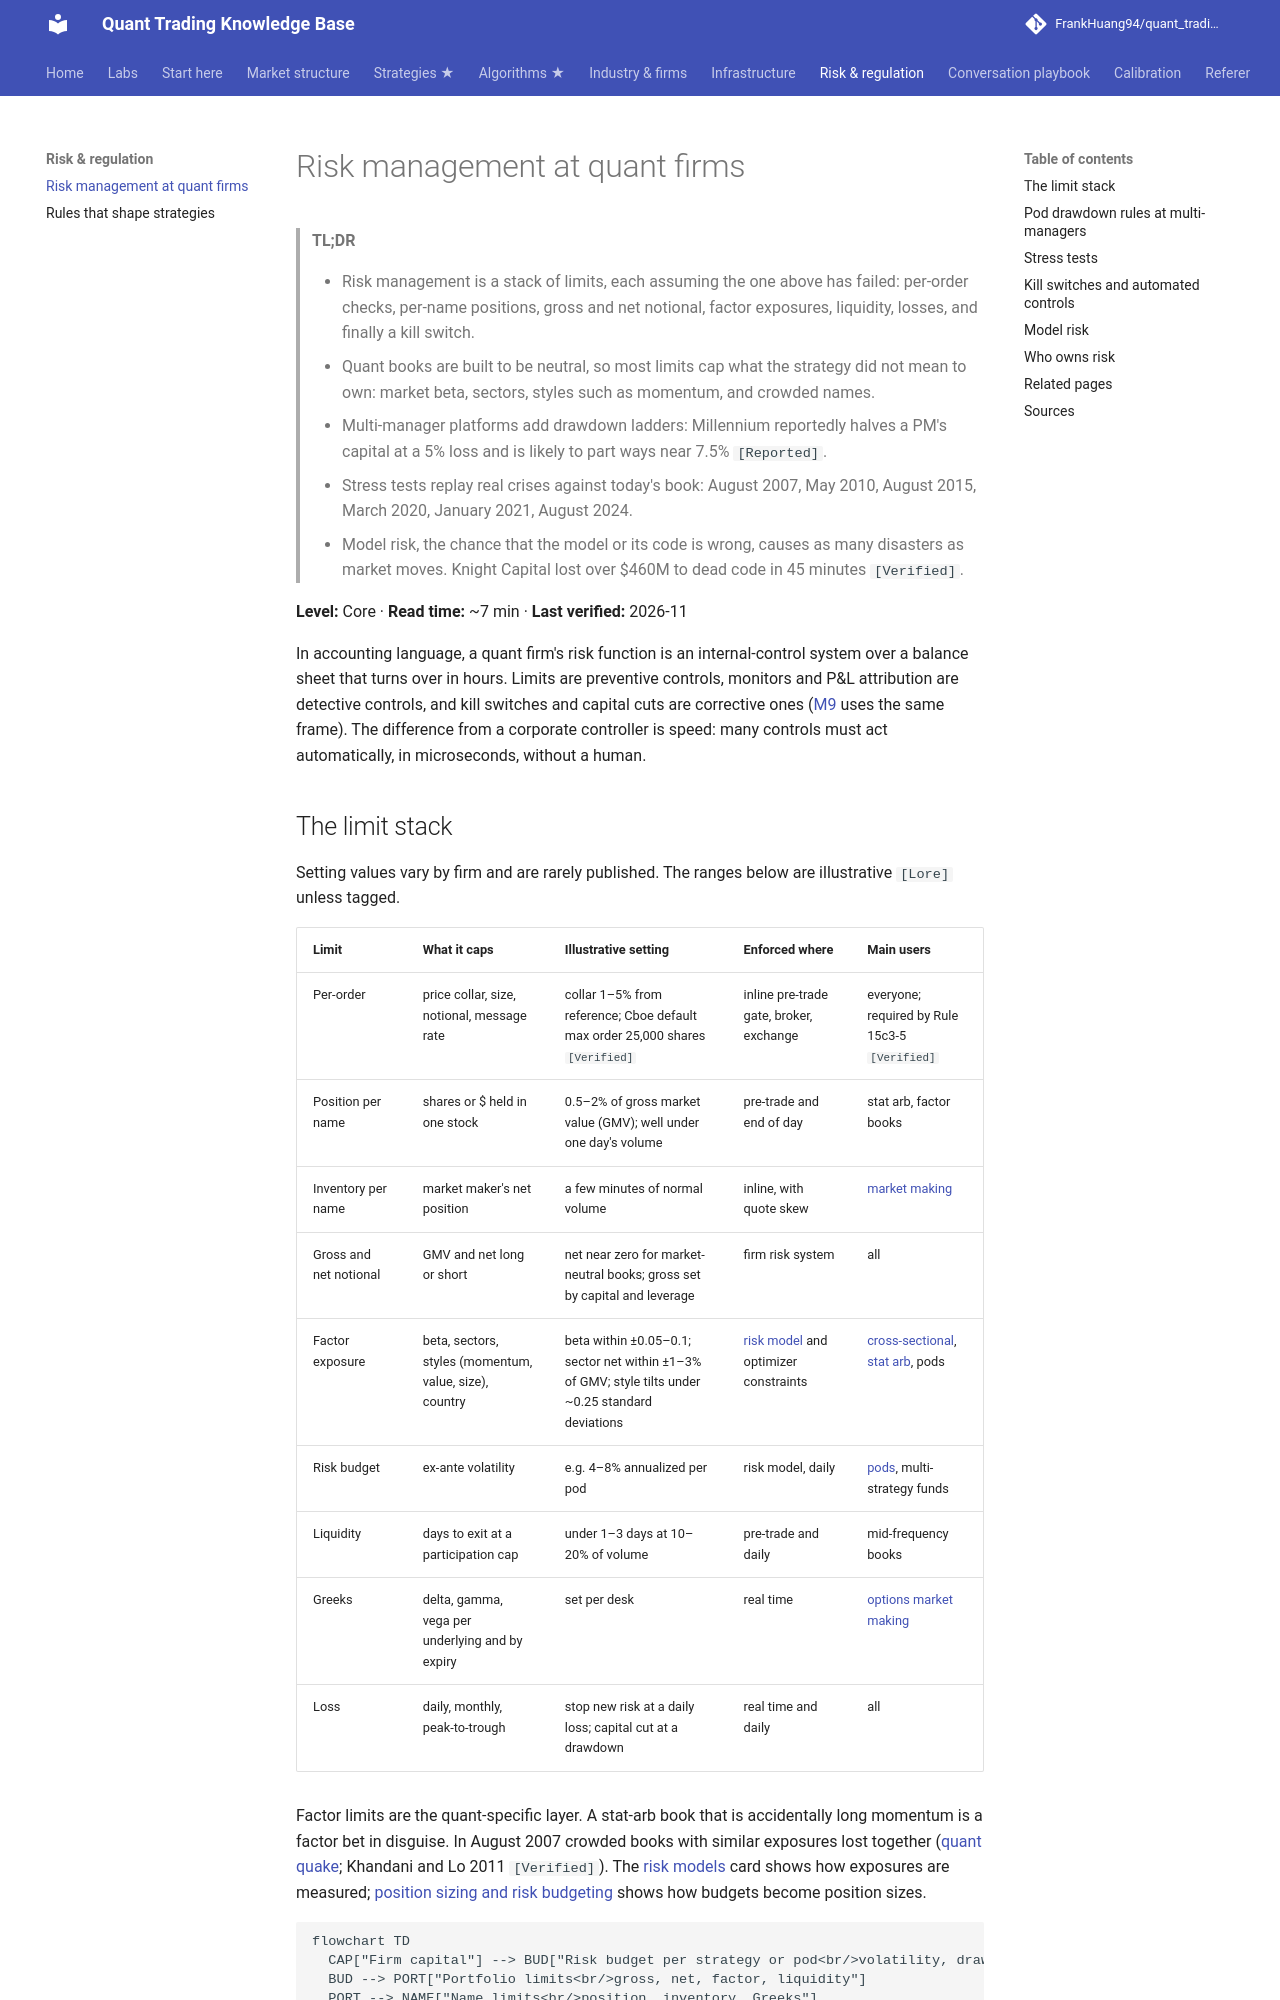

repository: FrankHuang94/quant_trading_claude · page: 06-risk-and-regulation/risk-management-at-quant-firms/index.html · generator: mkdocs

# Risk management at quant firms

> **TL;DR**
>
> - Risk management is a stack of limits, each assuming the one above has failed: per-order checks, per-name positions, gross and net notional, factor exposures, liquidity, losses, and finally a kill switch.
> - Quant books are built to be neutral, so most limits cap what the strategy did not mean to own: market beta, sectors, styles such as momentum, and crowded names.
> - Multi-manager platforms add drawdown ladders: Millennium reportedly halves a PM's capital at a 5% loss and is likely to part ways near 7.5% `[Reported]`.
> - Stress tests replay real crises against today's book: August 2007, May 2010, August 2015, March 2020, January 2021, August 2024.
> - Model risk, the chance that the model or its code is wrong, causes as many disasters as market moves. Knight Capital lost over \$460M to dead code in 45 minutes `[Verified]`.

**Level:** Core · **Read time:** ~7 min · **Last verified:** 2026-11

In accounting language, a quant firm's risk function is an internal-control system over a balance sheet that turns over in hours. Limits are preventive controls, monitors and P&L attribution are detective controls, and kill switches and capital cuts are corrective ones ([M9](../03-algorithms/f-market-making-and-hft-algorithms/algorithmic-risk-controls.md) uses the same frame). The difference from a corporate controller is speed: many controls must act automatically, in microseconds, without a human.

## The limit stack

Setting values vary by firm and are rarely published. The ranges below are illustrative `[Lore]` unless tagged.

| Limit | What it caps | Illustrative setting | Enforced where | Main users |
|---|---|---|---|---|
| Per-order | price collar, size, notional, message rate | collar 1–5% from reference; Cboe default max order 25,000 shares `[Verified]` | inline pre-trade gate, broker, exchange | everyone; required by Rule 15c3-5 `[Verified]` |
| Position per name | shares or \$ held in one stock | 0.5–2% of gross market value (GMV); well under one day's volume | pre-trade and end of day | stat arb, factor books |
| Inventory per name | market maker's net position | a few minutes of normal volume | inline, with quote skew | [market making](../09-reference/glossary.md#market-making) |
| Gross and net notional | GMV and net long or short | net near zero for market-neutral books; gross set by capital and leverage | firm risk system | all |
| Factor exposure | beta, sectors, styles (momentum, value, size), country | beta within ±0.05–0.1; sector net within ±1–3% of GMV; style tilts under ~0.25 standard deviations | [risk model](../03-algorithms/d-portfolio-construction/risk-models.md) and optimizer constraints | [cross-sectional](../02-strategies/d-mid-frequency-alpha/cross-sectional-alpha-and-neutralization.md), [stat arb](../02-strategies/c-statistical-arbitrage/stat-arb-overview-and-history.md), pods |
| Risk budget | ex-ante volatility | e.g. 4–8% annualized per pod | risk model, daily | [pods](../09-reference/glossary.md#pod), multi-strategy funds |
| Liquidity | days to exit at a participation cap | under 1–3 days at 10–20% of volume | pre-trade and daily | mid-frequency books |
| Greeks | delta, gamma, vega per underlying and by expiry | set per desk | real time | [options market making](../02-strategies/a-liquidity-provision/options-market-making.md) |
| Loss | daily, monthly, peak-to-trough | stop new risk at a daily loss; capital cut at a drawdown | real time and daily | all |

Factor limits are the quant-specific layer. A stat-arb book that is accidentally long momentum is a factor bet in disguise. In August 2007 crowded books with similar exposures lost together ([quant quake](../09-reference/glossary.md#quant-quake); Khandani and Lo 2011 `[Verified]`). The [risk models](../03-algorithms/d-portfolio-construction/risk-models.md) card shows how exposures are measured; [position sizing and risk budgeting](../03-algorithms/d-portfolio-construction/position-sizing-and-risk-budgeting.md) shows how budgets become position sizes.

```mermaid
flowchart TD
  CAP["Firm capital"] --> BUD["Risk budget per strategy or pod<br/>volatility, drawdown ladder"]
  BUD --> PORT["Portfolio limits<br/>gross, net, factor, liquidity"]
  PORT --> NAME["Name limits<br/>position, inventory, Greeks"]
  NAME --> ORD["Order gate<br/>collar, size, rate, credit"]
  ORD --> EXC["Exchange controls<br/>fat finger, LULD, kill"]
  MON["Real-time P and L and exposure monitors"] -.->|"breach"| KILL["Reduce-only or kill switch"]
  KILL -.-> ORD
```
